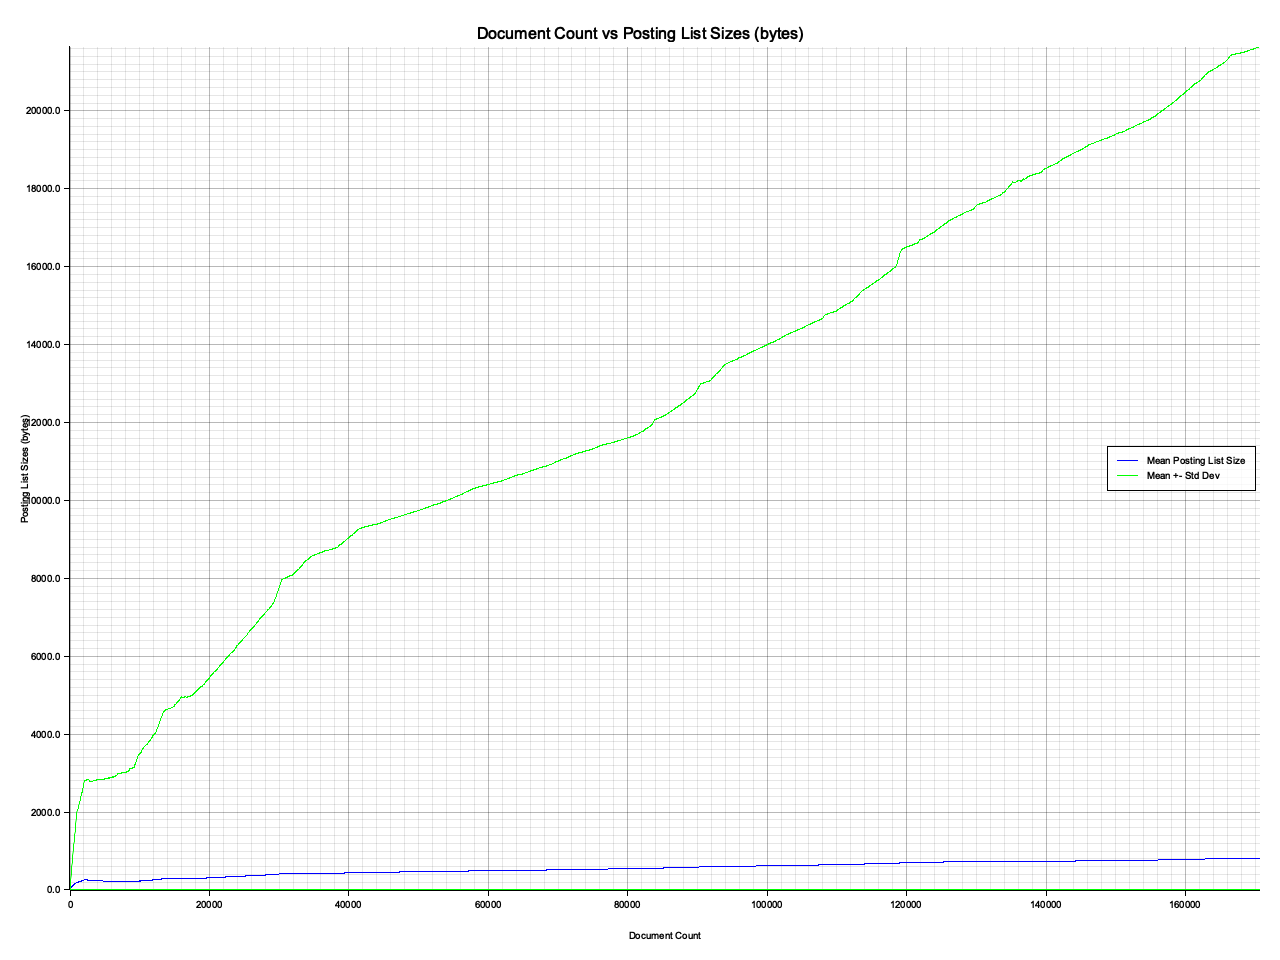

Source data for this figure (header and first rows):
Document Count, Mean Posting List Size, Std Dev Posting List Size
0, 16, 0
50, 35.63, 81.91
100, 52.98, 206
150, 67.96, 334.7
200, 77.65, 418.5
250, 87.81, 520.4
300, 96.65, 618
350, 107.5, 737.5
400, 111.7, 782.2
450, 121.2, 890.5
500, 128, 963.8
550, 134, 1034
600, 140.4, 1103
650, 148.8, 1194
700, 155.7, 1276
750, 160.1, 1340
800, 168.8, 1441
850, 176.2, 1532
900, 184.7, 1639
950, 191.3, 1737
1000, 195.2, 1790
1050, 199.4, 1844
1100, 200.2, 1863
1150, 202.3, 1891
1200, 205.8, 1938
1250, 208.5, 1971
1300, 210.7, 1997
1350, 214.5, 2043
1400, 216.2, 2064
1450, 218.4, 2087
1500, 221.7, 2128
1550, 225.1, 2165
1600, 229.1, 2209
1650, 232, 2246
1700, 233.5, 2264
1750, 234.2, 2273
1800, 237.4, 2308
1850, 241.7, 2356
1900, 245.3, 2398
1950, 248.5, 2432
2000, 252.9, 2481
2050, 257.4, 2535
2100, 259.8, 2557
2150, 259.5, 2559
2200, 258.6, 2559
2250, 258, 2560
2300, 257.6, 2562
2350, 257.5, 2564
2400, 257.4, 2567
2450, 256.7, 2569
2500, 256.4, 2570
2550, 255.7, 2570
2600, 255.2, 2572
2650, 254.4, 2573
2700, 254.3, 2576
2750, 251.2, 2566
2800, 245.5, 2544
2850, 243.8, 2541
2900, 242.9, 2541
2950, 242.7, 2545
... 3,352 more rows
